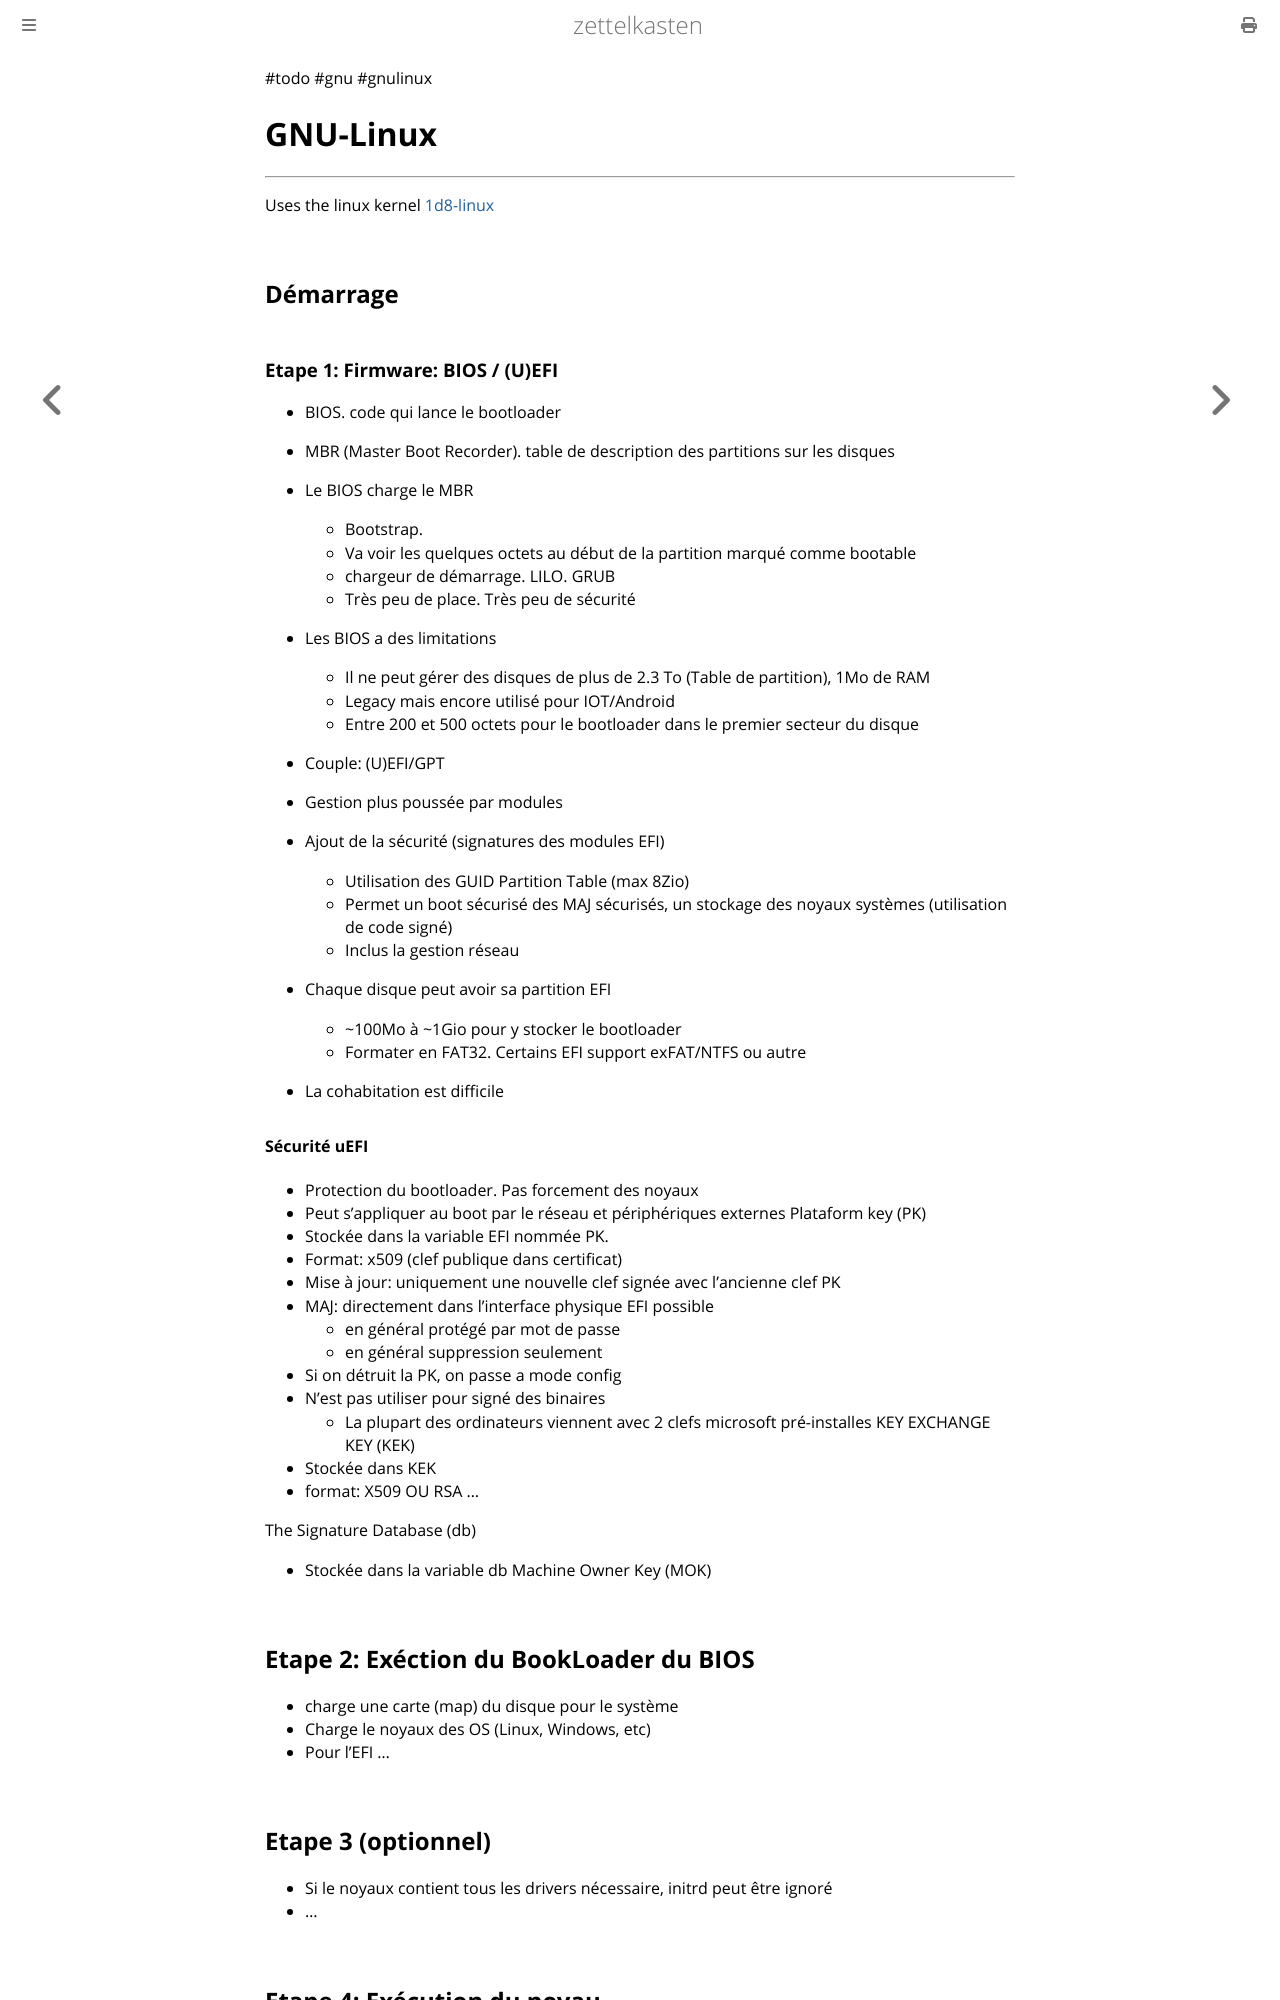

repository: aliasgwynplaine/z · page: 1e-gnu-linux.html · generator: mdbook

#todo #gnu #gnulinux 
# GNU-Linux
---
Uses the linux kernel [1d8-linux](1d8-linux.md)

## Démarrage
### Etape 1: Firmware: BIOS / (U)EFI
+ BIOS. code qui lance le bootloader
+ MBR (Master Boot Recorder). table de description des partitions sur les disques
+ Le BIOS charge le MBR
	+ Bootstrap.
	+ Va voir les quelques octets au début de la partition marqué comme bootable
	+ chargeur de démarrage. LILO. GRUB
	+ Très peu de place. Très peu de sécurité
+ Les BIOS a des limitations
	+ Il ne peut gérer des disques de plus de 2.3 To (Table de partition), 1Mo de RAM
	+ Legacy mais encore utilisé pour IOT/Android
	+ Entre 200 et 500 octets pour le bootloader dans le premier secteur du disque

+ Couple: (U)EFI/GPT
+ Gestion plus poussée par modules
+ Ajout de la sécurité (signatures des modules EFI)
	+ Utilisation des GUID Partition Table (max 8Zio)
	+ Permet un boot sécurisé des MAJ sécurisés, un stockage des noyaux systèmes (utilisation de code signé)
	+ Inclus la gestion réseau
+ Chaque disque peut avoir sa partition EFI
	+ ~100Mo à ~1Gio pour y stocker le bootloader
	+ Formater en FAT32. Certains EFI support exFAT/NTFS ou autre
+ La cohabitation est difficile
